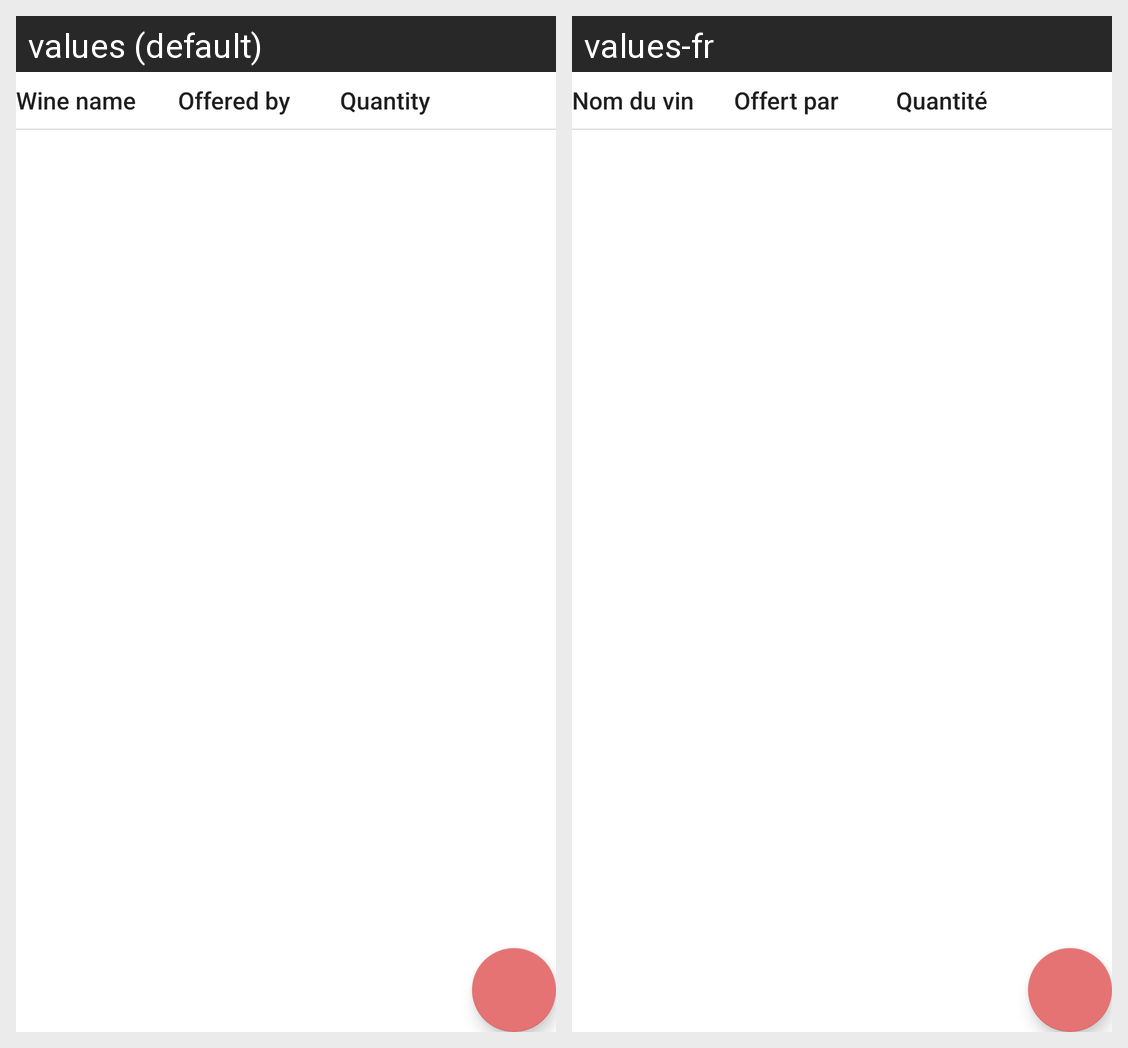

For this localized Android screen grid, give each drawn string resource with its value in every locale shown.
Android screen res/layout/fragment_wine_list.xml rendered under 2 locales, left to right: values (default), values-fr. Device: Nexus 5 (rendered at 1080×1920; each locale shown at half size, 540×960, under a caption strip naming it); theme Theme.MyCellar.
Strings drawn on this screen, with the default value and each locale's value (text and hints the layout hard-codes, and strings that could not be matched under every locale, appear in the picture but are not listed):

wine_name
  values: Wine name
  values-fr: Nom du vin

offered_by
  values: Offered by
  values-fr: Offert par

quantity
  values: Quantity
  values-fr: Quantité
